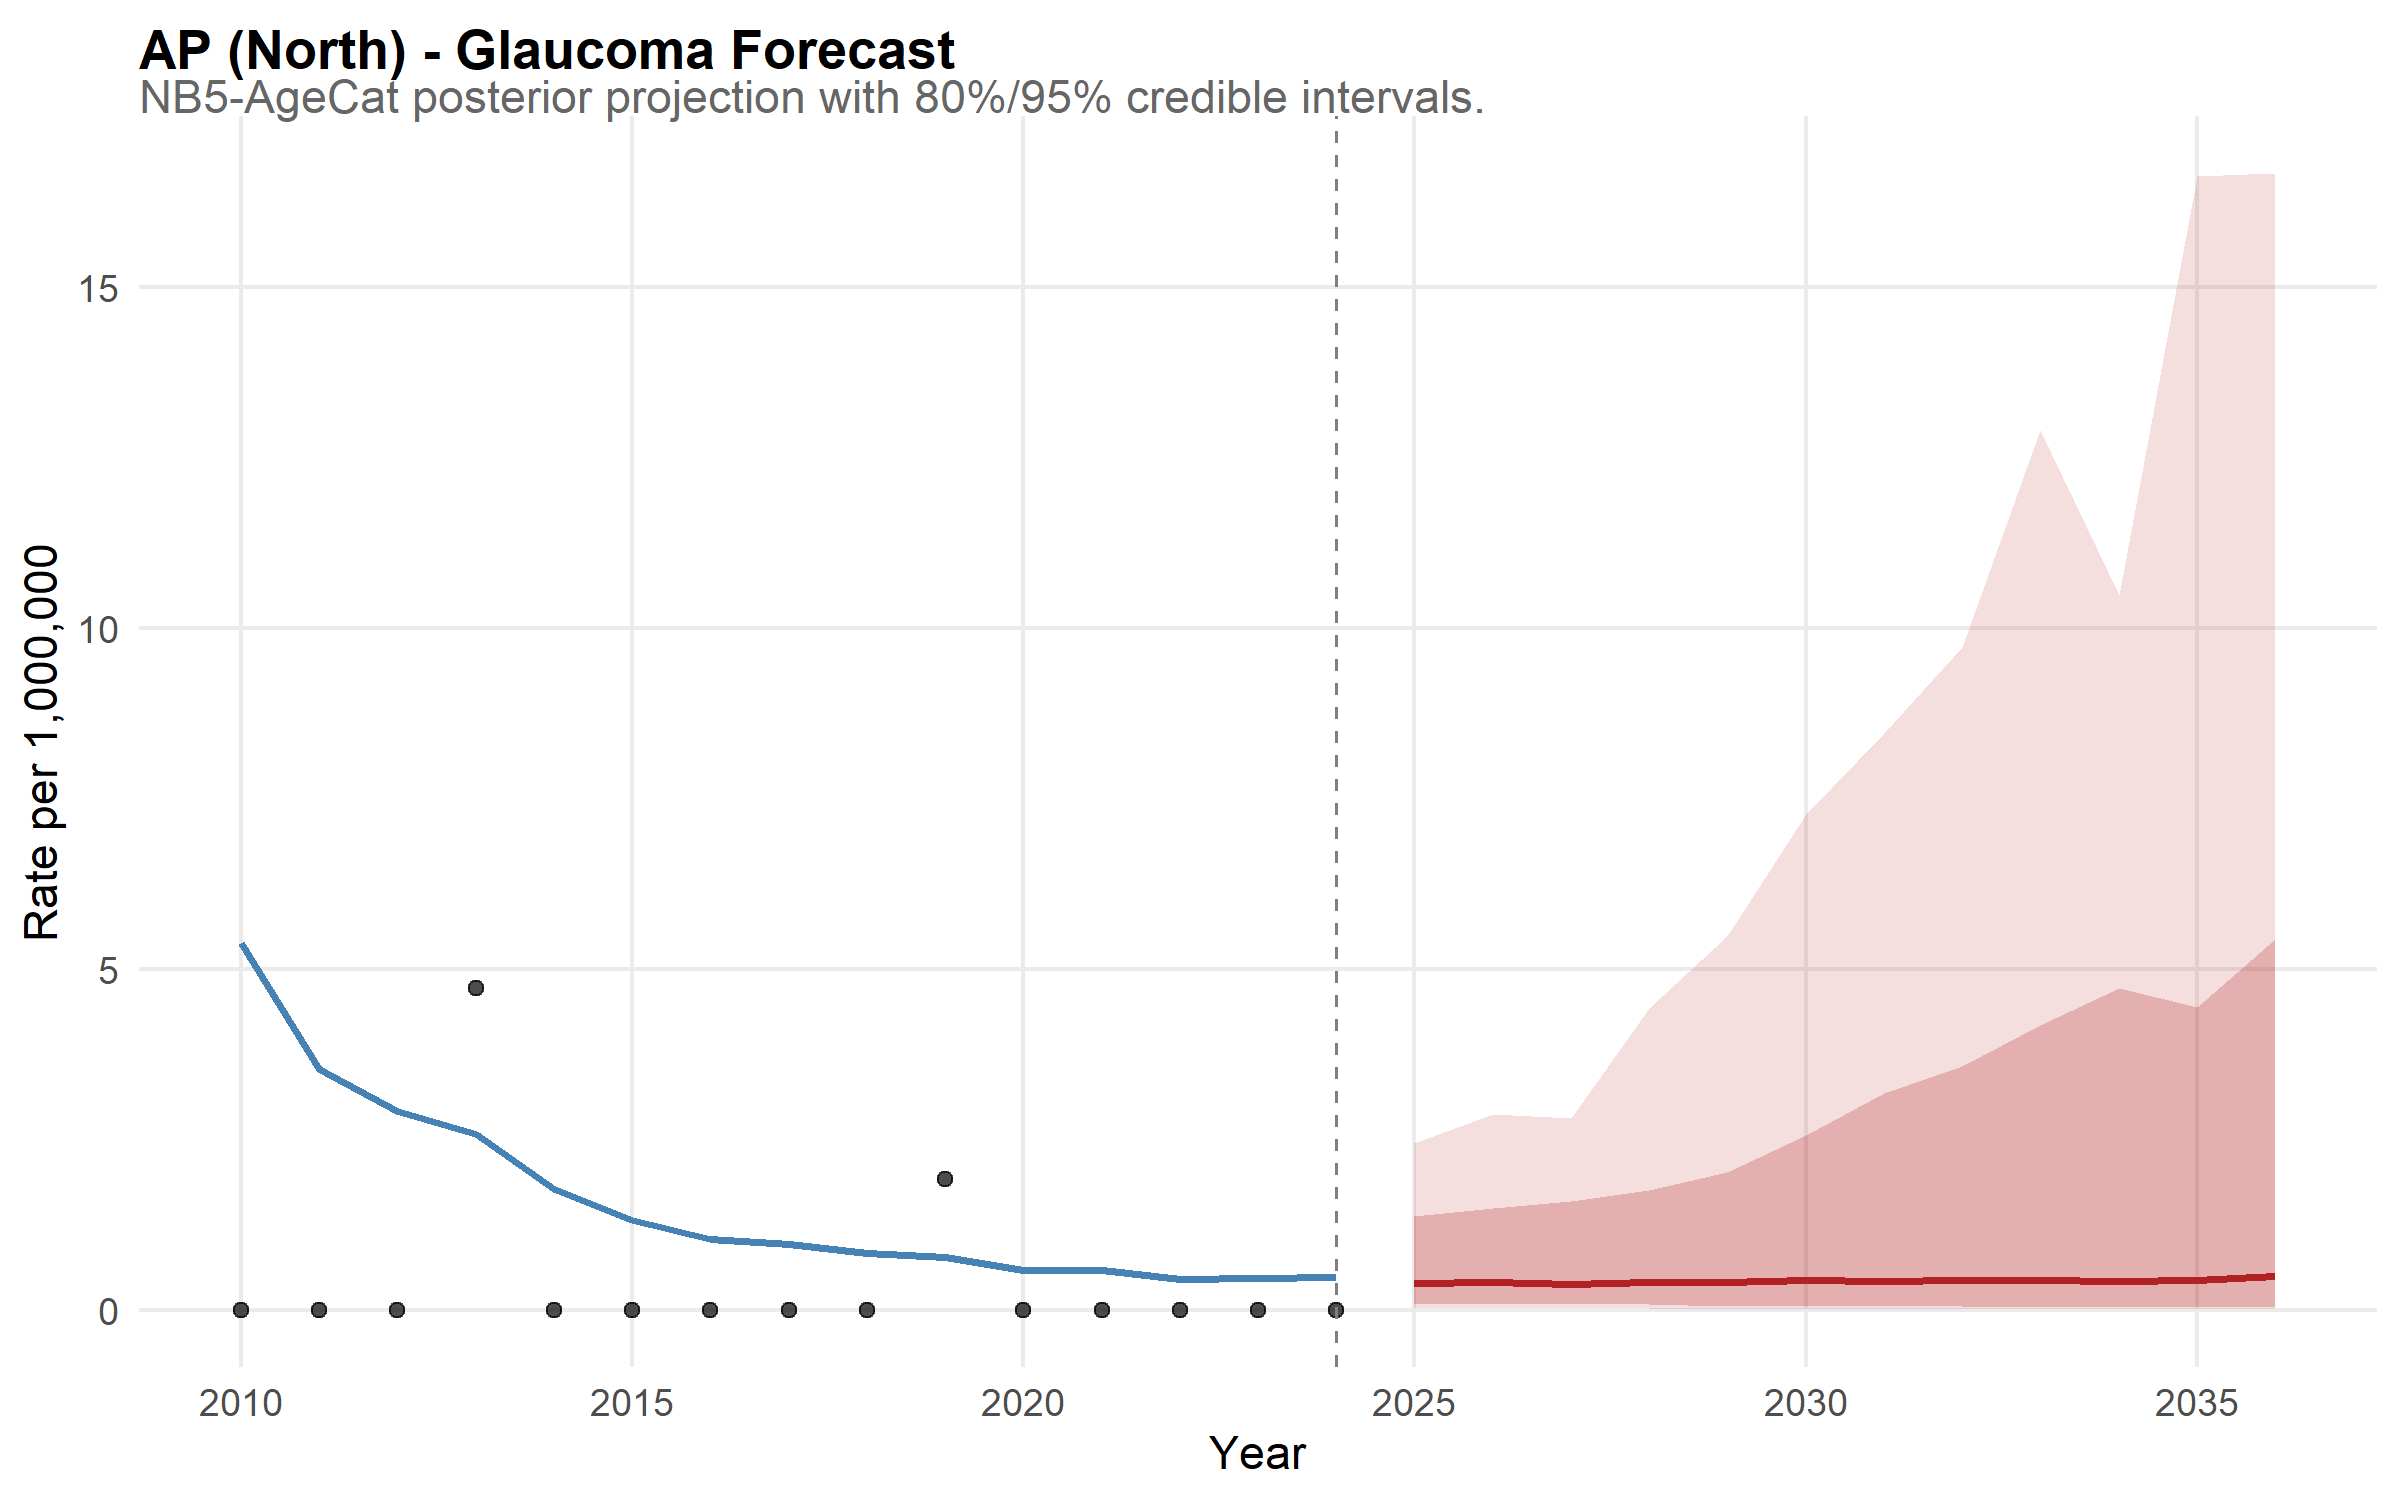

The table this chart was drawn from, first rows:
state, year, disease, median_rate, lower_95, upper_95, lower_80, upper_80, is_forecast, region, disease_label, state_f, layer, obs_rate
AP, 2010, glaucoma, 5.379, 1.501, 15.9, 2.242, 10.63, FALSE, North, Glaucoma, AP, model, NA
AP, 2011, glaucoma, 3.528, 1.026, 9.628, 1.595, 7.266, FALSE, North, Glaucoma, AP, model, NA
AP, 2012, glaucoma, 2.912, 0.8931, 7.653, 1.343, 5.731, FALSE, North, Glaucoma, AP, model, NA
AP, 2013, glaucoma, 2.582, 0.8135, 8.058, 1.194, 5.315, FALSE, North, Glaucoma, AP, model, NA
AP, 2014, glaucoma, 1.77, 0.5581, 5.292, 0.8349, 3.965, FALSE, North, Glaucoma, AP, model, NA
AP, 2015, glaucoma, 1.316, 0.3482, 4.206, 0.5913, 2.847, FALSE, North, Glaucoma, AP, model, NA
AP, 2016, glaucoma, 1.041, 0.2769, 3.466, 0.4216, 2.392, FALSE, North, Glaucoma, AP, model, NA
AP, 2017, glaucoma, 0.9649, 0.2332, 3.15, 0.3655, 2.121, FALSE, North, Glaucoma, AP, model, NA
AP, 2018, glaucoma, 0.8303, 0.178, 2.796, 0.2942, 1.863, FALSE, North, Glaucoma, AP, model, NA
AP, 2019, glaucoma, 0.7691, 0.1459, 2.566, 0.2739, 1.757, FALSE, North, Glaucoma, AP, model, NA
AP, 2020, glaucoma, 0.5899, 0.101, 2.218, 0.2054, 1.513, FALSE, North, Glaucoma, AP, model, NA
AP, 2021, glaucoma, 0.5827, 0.07802, 2.076, 0.1665, 1.382, FALSE, North, Glaucoma, AP, model, NA
AP, 2022, glaucoma, 0.4585, 0.05851, 1.885, 0.1477, 1.213, FALSE, North, Glaucoma, AP, model, NA
AP, 2023, glaucoma, 0.4685, 0.05805, 1.886, 0.1186, 1.243, FALSE, North, Glaucoma, AP, model, NA
AP, 2024, glaucoma, 0.4753, 0.05211, 1.896, 0.1025, 1.293, FALSE, North, Glaucoma, AP, model, NA
AP, 2025, glaucoma, 0.3886, 0.03475, 2.444, 0.08195, 1.382, TRUE, North, Glaucoma, AP, model, NA
AP, 2026, glaucoma, 0.4049, 0.03284, 2.872, 0.08101, 1.498, TRUE, North, Glaucoma, AP, model, NA
AP, 2027, glaucoma, 0.3723, 0.02575, 2.814, 0.08215, 1.591, TRUE, North, Glaucoma, AP, model, NA
AP, 2028, glaucoma, 0.4033, 0.02647, 4.429, 0.07898, 1.759, TRUE, North, Glaucoma, AP, model, NA
AP, 2029, glaucoma, 0.4152, 0.01963, 5.483, 0.06169, 2.018, TRUE, North, Glaucoma, AP, model, NA
AP, 2030, glaucoma, 0.443, 0.02009, 7.274, 0.05608, 2.566, TRUE, North, Glaucoma, AP, model, NA
AP, 2031, glaucoma, 0.428, 0.018, 8.453, 0.05244, 3.176, TRUE, North, Glaucoma, AP, model, NA
AP, 2032, glaucoma, 0.4316, 0.01767, 9.719, 0.05293, 3.579, TRUE, North, Glaucoma, AP, model, NA
AP, 2033, glaucoma, 0.4408, 0.01636, 12.9, 0.04884, 4.183, TRUE, North, Glaucoma, AP, model, NA
AP, 2034, glaucoma, 0.4223, 0.01181, 10.48, 0.04557, 4.714, TRUE, North, Glaucoma, AP, model, NA
AP, 2035, glaucoma, 0.4382, 0.01123, 16.63, 0.04601, 4.445, TRUE, North, Glaucoma, AP, model, NA
AP, 2036, glaucoma, 0.4953, 0.009633, 16.67, 0.03783, 5.445, TRUE, North, Glaucoma, AP, model, NA
AP, 2010, NA, NA, NA, NA, NA, NA, NA, NA, NA, NA, observed, 0
AP, 2011, NA, NA, NA, NA, NA, NA, NA, NA, NA, NA, observed, 0
AP, 2012, NA, NA, NA, NA, NA, NA, NA, NA, NA, NA, observed, 0
AP, 2013, NA, NA, NA, NA, NA, NA, NA, NA, NA, NA, observed, 4.719
AP, 2014, NA, NA, NA, NA, NA, NA, NA, NA, NA, NA, observed, 0
AP, 2015, NA, NA, NA, NA, NA, NA, NA, NA, NA, NA, observed, 0
AP, 2016, NA, NA, NA, NA, NA, NA, NA, NA, NA, NA, observed, 0
AP, 2017, NA, NA, NA, NA, NA, NA, NA, NA, NA, NA, observed, 0
AP, 2018, NA, NA, NA, NA, NA, NA, NA, NA, NA, NA, observed, 0
AP, 2019, NA, NA, NA, NA, NA, NA, NA, NA, NA, NA, observed, 1.926
AP, 2020, NA, NA, NA, NA, NA, NA, NA, NA, NA, NA, observed, 0
AP, 2021, NA, NA, NA, NA, NA, NA, NA, NA, NA, NA, observed, 0
AP, 2022, NA, NA, NA, NA, NA, NA, NA, NA, NA, NA, observed, 0
AP, 2023, NA, NA, NA, NA, NA, NA, NA, NA, NA, NA, observed, 0
AP, 2024, NA, NA, NA, NA, NA, NA, NA, NA, NA, NA, observed, 0
